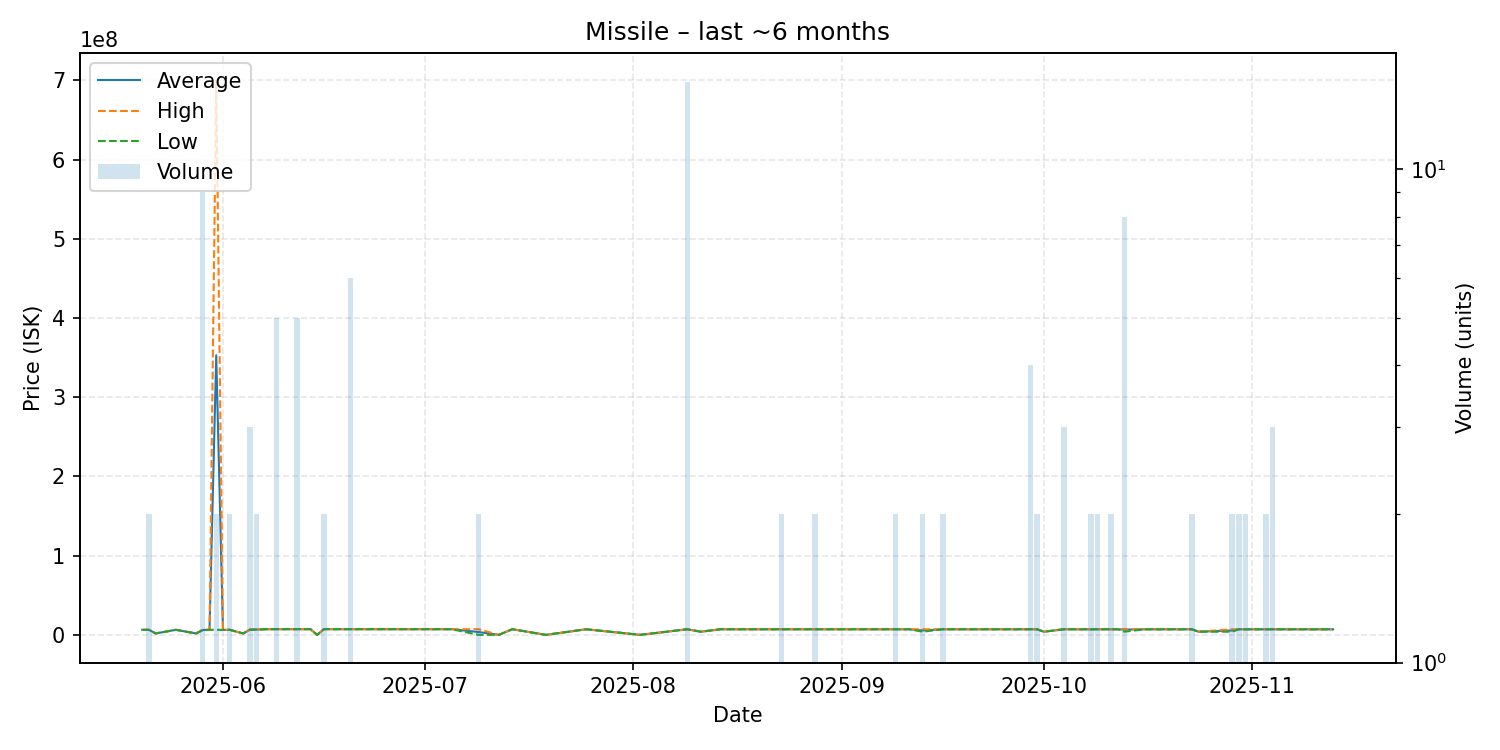

The table this chart was drawn from, first rows:
date, average, highest, lowest, order_count, volume
2025-05-20, 6488000, 6488000, 6488000, 1, 1
2025-05-21, 6488000, 6488000, 6488000, 2, 2
2025-05-22, 1876000, 1876000, 1876000, 1, 1
2025-05-25, 6488000, 6488000, 6488000, 1, 1
2025-05-28, 1876000, 1876000, 1876000, 1, 1
2025-05-29, 6295667, 6298000, 6295000, 3, 9
2025-05-30, 6491000, 6491000, 6491000, 1, 1
2025-05-31, 352995500, 699500000, 6491000, 2, 2
2025-06-01, 6400000, 6400000, 6400000, 1, 1
2025-06-02, 6484000, 6491000, 6477000, 2, 2
2025-06-04, 1876000, 1876000, 1876000, 1, 1
2025-06-05, 6743667, 6868500, 6494000, 3, 3
2025-06-06, 6872000, 6872000, 6872000, 2, 2
2025-06-08, 7296000, 7296000, 7296000, 1, 1
2025-06-09, 7295800, 7296000, 7295000, 3, 5
2025-06-11, 7294000, 7294000, 7294000, 1, 1
2025-06-12, 7293000, 7293000, 7293000, 1, 5
2025-06-14, 7292000, 7292000, 7292000, 1, 1
2025-06-15, 100000, 100000, 100000, 1, 1
2025-06-16, 7289500, 7290000, 7289000, 2, 2
2025-06-17, 7289000, 7289000, 7289000, 1, 1
2025-06-20, 7283000, 7283000, 7283000, 1, 6
2025-06-21, 7281000, 7281000, 7281000, 1, 1
2025-06-28, 7262000, 7262000, 7262000, 1, 1
2025-07-04, 7257000, 7257000, 7257000, 1, 1
2025-07-05, 7256000, 7256000, 7256000, 1, 1
2025-07-09, 3675000, 7248000, 102000, 2, 2
2025-07-12, 102000, 102000, 102000, 1, 1
2025-07-14, 7243000, 7243000, 7243000, 1, 1
2025-07-19, 102000, 102000, 102000, 1, 1
2025-07-25, 7198000, 7198000, 7198000, 1, 1
2025-08-02, 102000, 102000, 102000, 1, 1
2025-08-09, 7185333, 7186000, 7185000, 2, 15
2025-08-11, 4103000, 4103000, 4103000, 1, 1
2025-08-14, 7182000, 7182000, 7182000, 1, 1
2025-08-16, 7178000, 7178000, 7178000, 1, 1
2025-08-23, 7175000, 7176000, 7174000, 2, 2
2025-08-24, 7174000, 7174000, 7174000, 1, 1
2025-08-28, 7173000, 7173000, 7173000, 1, 2
2025-08-30, 7173000, 7173000, 7173000, 1, 1
2025-09-05, 7173000, 7173000, 7173000, 1, 1
2025-09-06, 7173000, 7173000, 7173000, 1, 1
2025-09-07, 7173000, 7173000, 7173000, 1, 1
2025-09-09, 7171000, 7171000, 7171000, 2, 2
2025-09-11, 7169000, 7169000, 7169000, 1, 1
2025-09-13, 5636500, 7170000, 4103000, 2, 2
2025-09-16, 7168000, 7168000, 7168000, 1, 2
2025-09-18, 7167000, 7167000, 7167000, 1, 1
2025-09-21, 7168000, 7168000, 7168000, 1, 1
2025-09-29, 7164000, 7164000, 7164000, 2, 4
2025-09-30, 7164000, 7164000, 7164000, 2, 2
2025-10-01, 4103000, 4103000, 4103000, 1, 1
2025-10-04, 7164000, 7164000, 7164000, 2, 3
2025-10-06, 7159000, 7159000, 7159000, 1, 1
2025-10-08, 7131000, 7158000, 7104000, 2, 2
2025-10-09, 7158000, 7158000, 7158000, 2, 2
2025-10-11, 7157000, 7157000, 7157000, 1, 2
2025-10-12, 7156000, 7156000, 7156000, 1, 1
2025-10-13, 6773500, 7155000, 4103000, 3, 8
2025-10-16, 7150000, 7150000, 7150000, 1, 1
... 12 more rows
